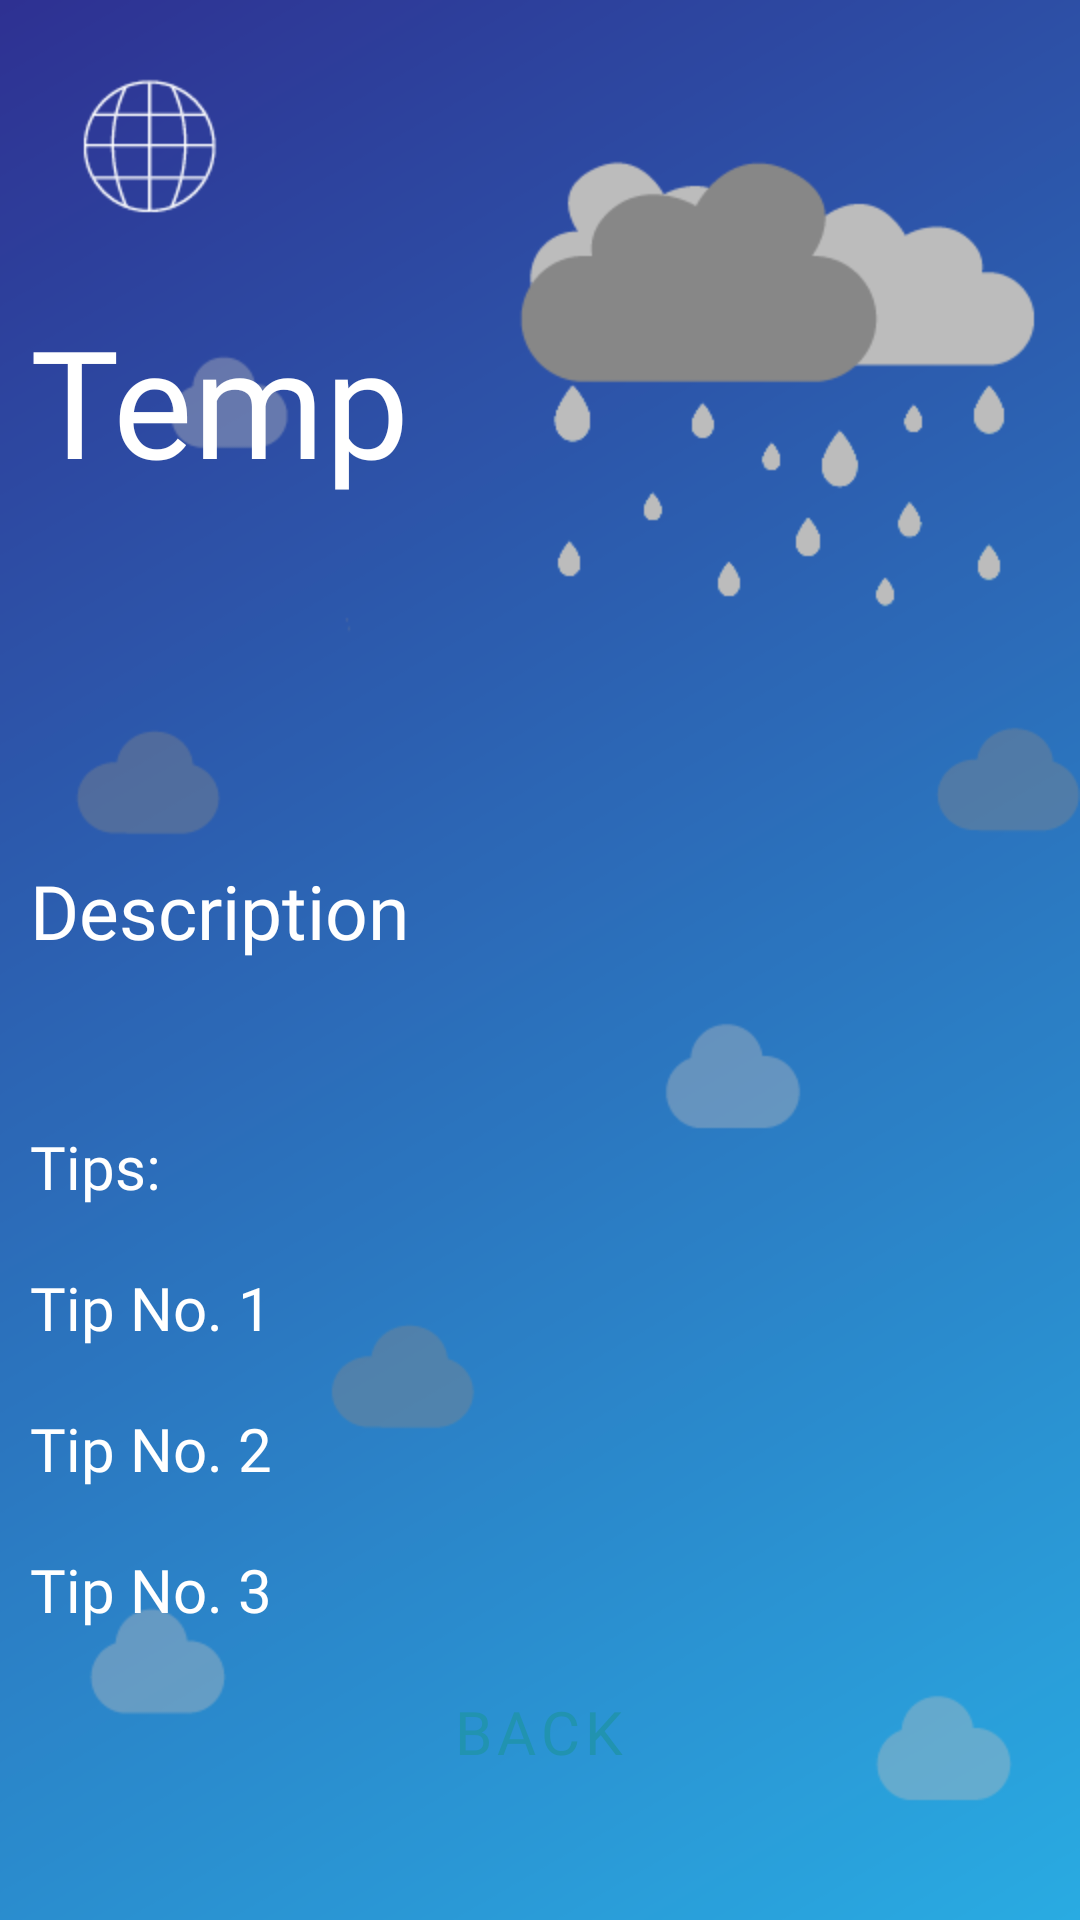

Reconstruct the res/layout file that produces this screen, plus the resources it refers to.
<!-- AndroidManifest.xml: application theme Theme.Weathcare -->
<!-- res/layout/rainyweather.xml -->
<?xml version="1.0" encoding="utf-8"?>
<LinearLayout xmlns:android="http://schemas.android.com/apk/res/android"
    xmlns:app="http://schemas.android.com/apk/res-auto"
    xmlns:tools="http://schemas.android.com/tools"
    android:layout_width="match_parent"
    android:layout_height="match_parent"
    android:orientation="vertical"
    android:background="@drawable/rainyweather">

    <ScrollView
        android:layout_width="match_parent"
        android:layout_height="match_parent">
        <LinearLayout
            android:layout_width="match_parent"
            android:layout_height="match_parent"
            android:orientation="vertical">

            <TextView
                android:id="@+id/textViewTempRain"
                android:layout_width="wrap_content"
                android:layout_height="wrap_content"
                android:layout_marginTop="100dp"
                android:layout_marginBottom="20dp"
                android:layout_marginLeft="10dp"
                android:gravity="center_horizontal"
                android:text="Temp"
                android:textAlignment="center"
                android:textColor="@color/white"
                android:fontFamily="@font/helveticaneue_bold"
                android:textSize="50sp"
                android:textAppearance="@style/TextAppearance.AppCompat.Display4" />

            <TextView
                android:id="@+id/textViewDescriptionRain"
                android:layout_width="wrap_content"
                android:layout_height="wrap_content"
                android:layout_marginTop="100dp"
                android:layout_marginBottom="5dp"
                android:layout_marginLeft="10dp"
                android:gravity="center_horizontal"
                android:text="Description"
                android:textAlignment="center"
                android:textColor="@color/white"
                android:fontFamily="@font/helveticaneue_bold"
                android:textSize="25sp" />

            <TextView
                android:layout_width="match_parent"
                android:layout_height="wrap_content"
                android:layout_marginLeft="10dp"
                android:layout_marginTop="50dp"
                android:text="Tips:"
                android:textSize="20sp"
                android:fontFamily="@font/helveticaneue_bold"
                android:layout_marginRight="10dp"
                android:textColor="@color/white"/>


            <TextView
                android:id="@+id/textViewTip1Rn"
                android:layout_width="match_parent"
                android:layout_height="wrap_content"
                android:layout_marginTop="20dp"
                android:text="Tip No. 1"
                android:layout_marginLeft="10dp"
                android:layout_marginRight="10dp"
                android:textSize="20sp"
                android:fontFamily="@font/helveticaneue_bold"
                android:textColor="@color/white" />

            <TextView
                android:id="@+id/textViewTip2Rn"
                android:layout_width="match_parent"
                android:layout_height="wrap_content"
                android:layout_marginTop="20dp"
                android:text="Tip No. 2"
                android:layout_marginLeft="10dp"
                android:layout_marginRight="10dp"
                android:textSize="20sp"
                android:fontFamily="@font/helveticaneue_bold"
                android:textColor="@color/white" />

            <TextView
                android:id="@+id/textViewTip3Rn"
                android:layout_width="match_parent"
                android:layout_height="wrap_content"
                android:layout_marginTop="20dp"
                android:text="Tip No. 3"
                android:layout_marginLeft="10dp"
                android:layout_marginRight="10dp"
                android:textSize="20sp"
                android:fontFamily="@font/helveticaneue_bold"
                android:textColor="@color/white" />

            <Button
                android:id="@+id/bckBtn"
                android:layout_width="wrap_content"
                android:layout_height="wrap_content"
                android:layout_gravity="center"
                android:layout_marginTop="10dp"
                android:layout_marginBottom="10dp"
                android:background="@drawable/edit_button"
                android:fontFamily="@font/helveticaneue_bold"
                android:onClick="BtnBackBtn"
                android:paddingLeft="30dp"
                android:paddingRight="30dp"
                android:text="BACK"
                android:textColor="#2193b0"
                android:textSize="20sp"
                app:backgroundTint="@color/white" />
        </LinearLayout>
    </ScrollView>
</LinearLayout>
<!-- resources referenced by this layout -->
<resources>
  <color name="white">#FFFFFFFF</color>
  <!-- drawable rainyweather: png bitmap (drawable-v24, 56376 bytes) -->
  <style name="Theme.Weathcare" parent="Theme.MaterialComponents.DayNight.NoActionBar">
          
          <item name="colorPrimary">@color/white</item>
          <item name="colorPrimaryVariant">@color/purple_700</item>
          <item name="colorOnPrimary">@color/white</item>
          
          <item name="colorSecondary">#42275a </item>
          <item name="colorSecondaryVariant">@color/teal_700</item>
          <item name="colorOnSecondary">@color/white</item>
          
          <item name="android:statusBarColor" tools:targetApi="l">?attr/colorPrimaryVariant</item>
          
      </style>
  <color name="purple_700">#FF3700B3</color>
  <color name="teal_700">#FF018786</color>
</resources>
